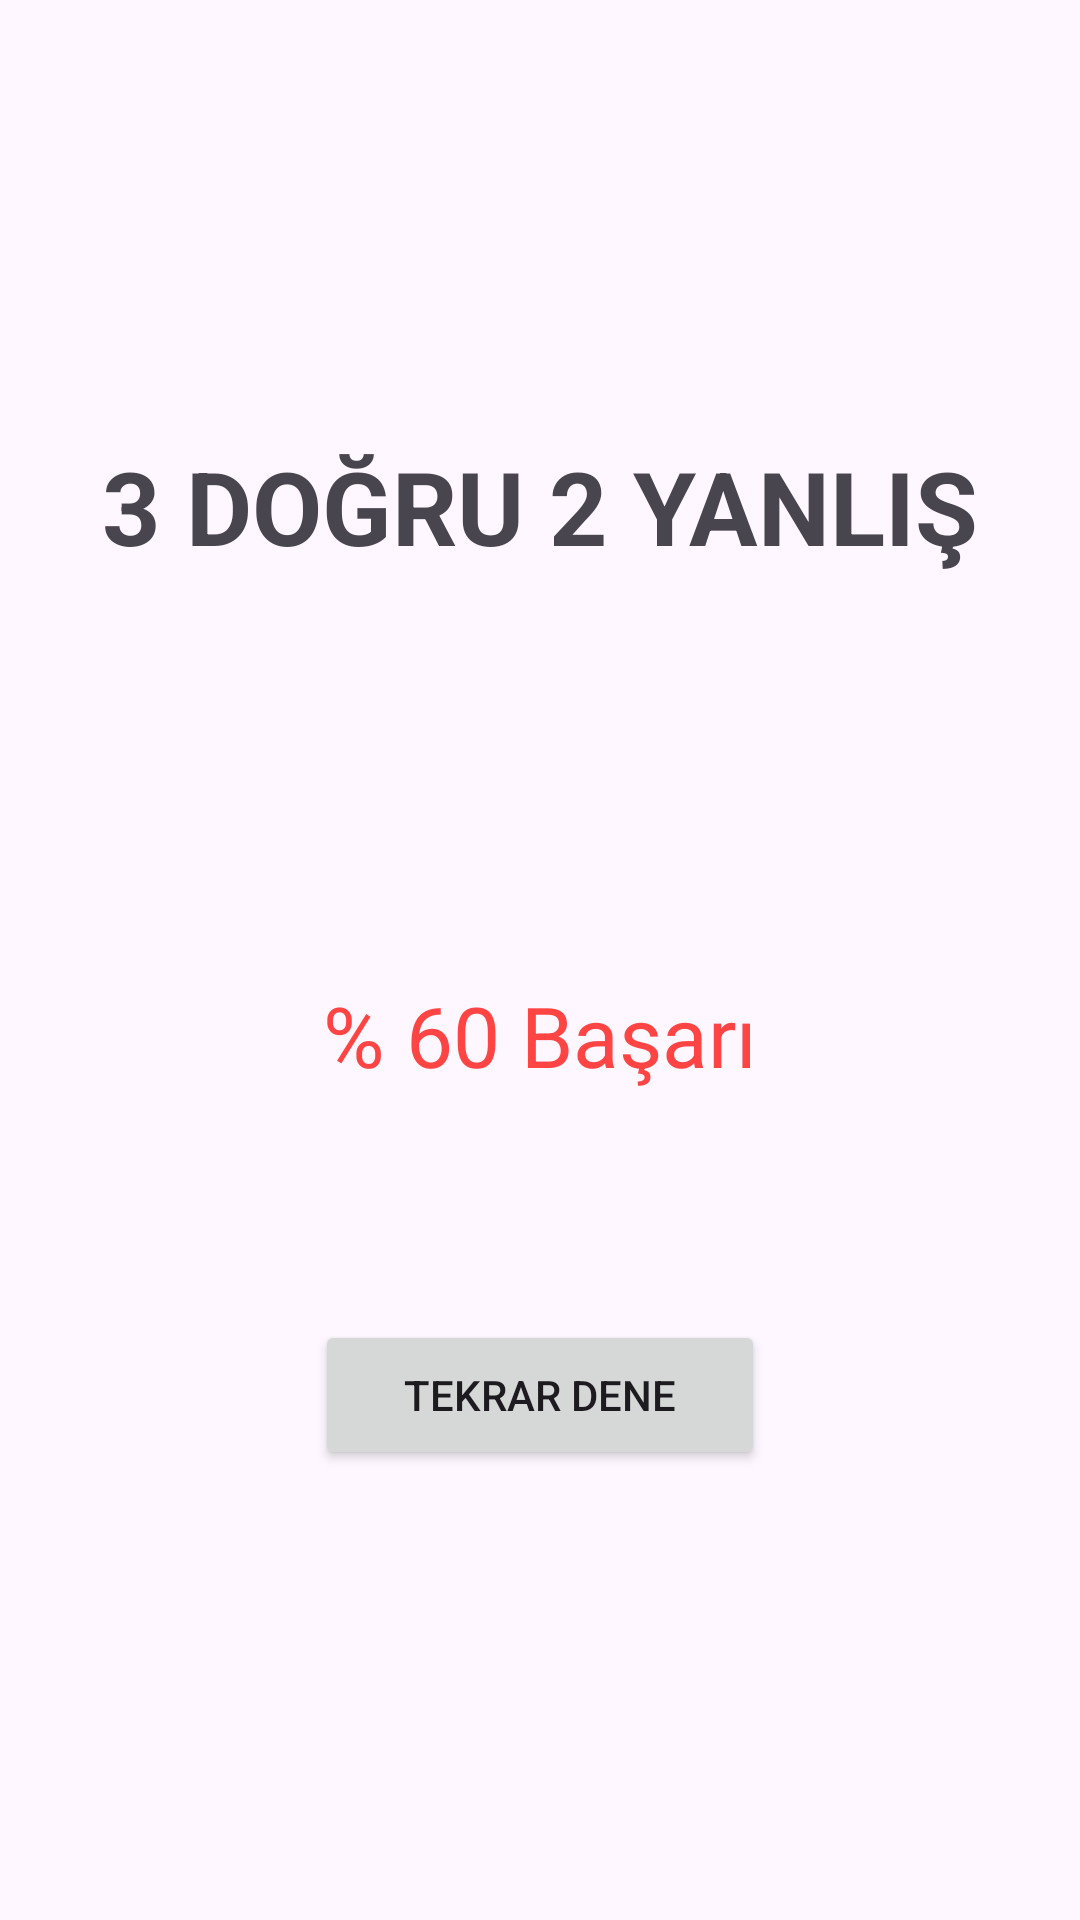

Write the Android layout XML for this screen, with the resource values it uses.
<!-- AndroidManifest.xml: application theme Theme.BayrakQuizUygulamasi -->
<!-- res/layout/activity_result.xml -->
<?xml version="1.0" encoding="utf-8"?>
<androidx.constraintlayout.widget.ConstraintLayout xmlns:android="http://schemas.android.com/apk/res/android"
    xmlns:app="http://schemas.android.com/apk/res-auto"
    xmlns:tools="http://schemas.android.com/tools"
    android:layout_width="match_parent"
    android:layout_height="match_parent"
    tools:context=".Result">

    <TextView
        android:id="@+id/textResult"
        android:layout_width="wrap_content"
        android:layout_height="wrap_content"
        android:layout_marginTop="146dp"
        android:text="3 DOĞRU 2 YANLIŞ"
        android:textSize="34sp"
        android:textStyle="bold"
        app:layout_constraintEnd_toEndOf="parent"
        app:layout_constraintHorizontal_bias="0.5"
        app:layout_constraintStart_toStartOf="parent"
        app:layout_constraintTop_toTopOf="parent" />

    <TextView
        android:id="@+id/textViewYuzdelik"
        android:layout_width="wrap_content"
        android:layout_height="wrap_content"
        android:layout_marginTop="135dp"
        android:text="% 60 Başarı"
        android:textColor="@android:color/holo_red_light"
        android:textSize="28sp"
        app:layout_constraintEnd_toEndOf="parent"
        app:layout_constraintHorizontal_bias="0.5"
        app:layout_constraintStart_toStartOf="parent"
        app:layout_constraintTop_toBottomOf="@+id/textResult" />

    <Button
        android:id="@+id/buttonTekrar"
        android:layout_width="150dp"
        android:layout_height="50dp"
        android:layout_marginBottom="150dp"
        android:text="Tekrar Dene"
        app:layout_constraintBottom_toBottomOf="parent"
        app:layout_constraintEnd_toEndOf="parent"
        app:layout_constraintHorizontal_bias="0.5"
        app:layout_constraintStart_toStartOf="parent" />
</androidx.constraintlayout.widget.ConstraintLayout>
<!-- resources referenced by this layout -->
<resources>
  <style name="Theme.BayrakQuizUygulamasi" parent="Base.Theme.BayrakQuizUygulamasi" />
  <style name="Base.Theme.BayrakQuizUygulamasi" parent="Theme.Material3.DayNight.NoActionBar">
          
          
      </style>
</resources>
